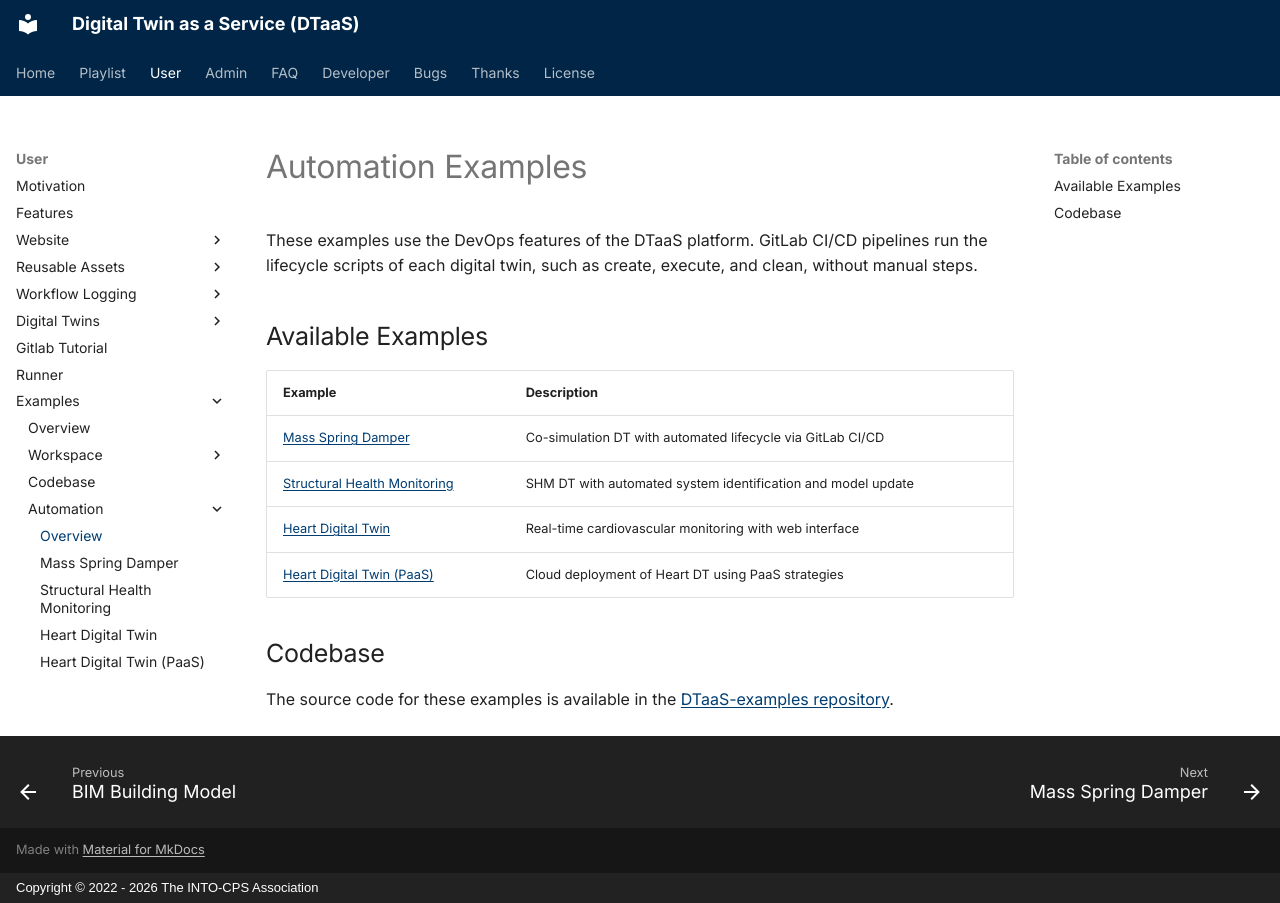

repository: INTO-CPS-Association/DTaaS · page: user/examples/automation/index.html · generator: mkdocs · copyright: Copyright © 2022 - 2026 The INTO-CPS Association

# Automation Examples

These examples use the DevOps features of the DTaaS platform.
GitLab CI/CD pipelines run the lifecycle scripts of each digital twin,
such as create, execute, and clean, without manual steps.

## Available Examples

| Example                                              | Description                                                  |
| :--------------------------------------------------- | :----------------------------------------------------------- |
| [Mass Spring Damper](mass-spring-damper/README.md)   | Co-simulation DT with automated lifecycle via GitLab CI/CD   |
| [Structural Health Monitoring](shm/README.md)        | SHM DT with automated system identification and model update |
| [Heart Digital Twin](heart-dt/README.md)             | Real-time cardiovascular monitoring with web interface       |
| [Heart Digital Twin (PaaS)](heart-dt-paas/README.md) | Cloud deployment of Heart DT using PaaS strategies           |

## Codebase

The source code for these examples is available in the
[DTaaS-examples repository](https://github.com/INTO-CPS-Association/DTaaS-examples/tree/devops).
